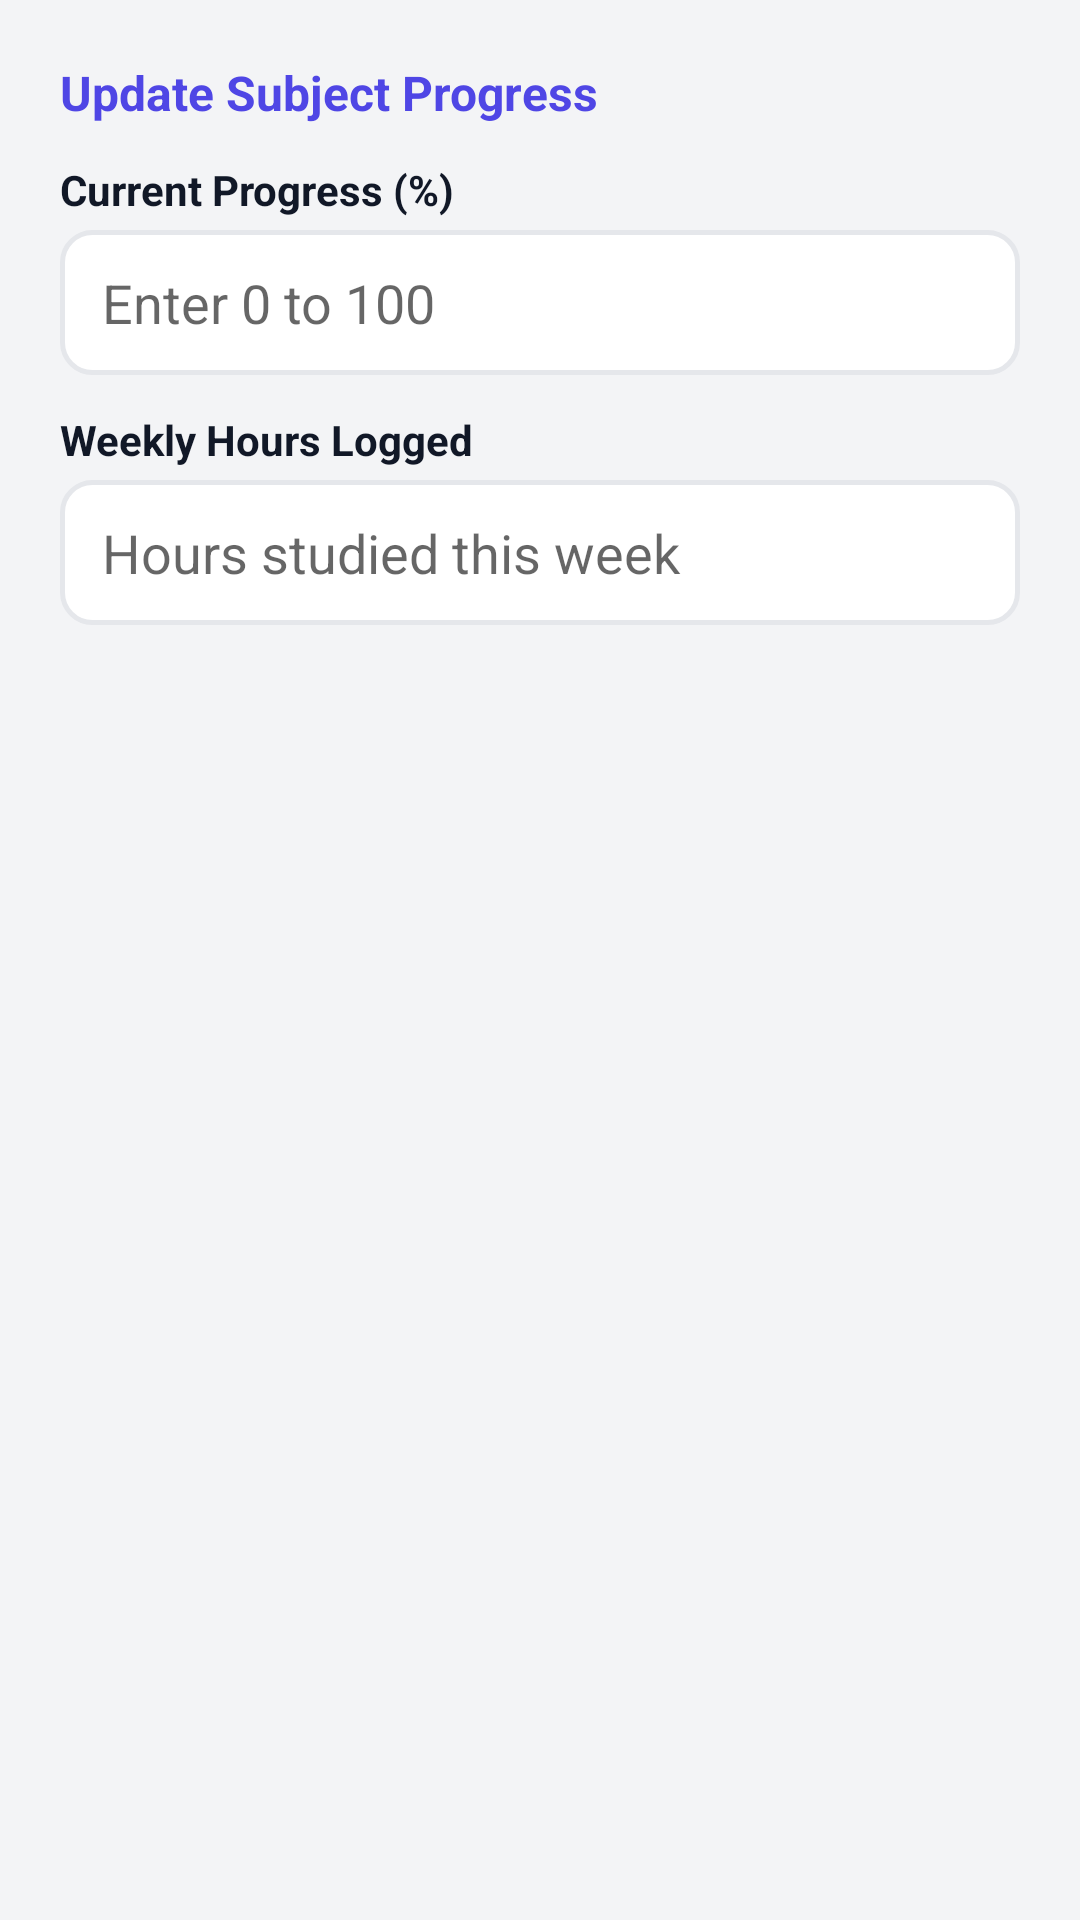

Produce the Android XML layout that renders to this screen, including the resource entries it uses.
<!-- AndroidManifest.xml: application theme AppTheme -->
<!-- res/layout/dialog_update_progress.xml -->
<?xml version="1.0" encoding="utf-8"?>
<LinearLayout xmlns:android="http://schemas.android.com/apk/res/android"
    android:layout_width="match_parent"
    android:layout_height="wrap_content"
    android:orientation="vertical"
    android:padding="20dp">

    <TextView
        android:id="@+id/tv_progress_sub_title"
        android:layout_width="wrap_content"
        android:layout_height="wrap_content"
        android:layout_marginBottom="12dp"
        android:text="Update Subject Progress"
        android:textColor="@color/primary"
        android:textSize="16sp"
        android:textStyle="bold" />

    <TextView
        android:layout_width="wrap_content"
        android:layout_height="wrap_content"
        android:layout_marginBottom="4dp"
        android:text="Current Progress (%)"
        android:textColor="@color/text_primary"
        android:textStyle="bold" />

    <EditText
        android:id="@+id/et_update_progress"
        android:layout_width="match_parent"
        android:layout_height="wrap_content"
        android:background="@drawable/bg_input"
        android:hint="Enter 0 to 100"
        android:inputType="number" />

    <TextView
        android:layout_width="wrap_content"
        android:layout_height="wrap_content"
        android:layout_marginTop="12dp"
        android:layout_marginBottom="4dp"
        android:text="Weekly Hours Logged"
        android:textColor="@color/text_primary"
        android:textStyle="bold" />

    <EditText
        android:id="@+id/et_update_weekly"
        android:layout_width="match_parent"
        android:layout_height="wrap_content"
        android:background="@drawable/bg_input"
        android:hint="Hours studied this week"
        android:inputType="numberDecimal" />

</LinearLayout>
<!-- resources referenced by this layout -->
<resources>
  <color name="primary">#4F46E5</color>
  <color name="text_primary">#111827</color>
  <!-- drawable bg_input (drawable) -->
  <?xml version="1.0" encoding="utf-8"?>
  <shape xmlns:android="http://schemas.android.com/apk/res/android"
      android:shape="rectangle">
      <solid android:color="@color/surface" />
      <corners android:radius="10dp" />
      <stroke
          android:width="1.5dp"
          android:color="@color/border" />
      <padding
          android:left="14dp"
          android:top="12dp"
          android:right="14dp"
          android:bottom="12dp" />
  </shape>
  <style name="AppTheme" parent="@android:style/Theme.Material.Light.NoActionBar">
          <item name="android:colorPrimary">@color/primary</item>
          <item name="android:colorPrimaryDark">@color/primary_dark</item>
          <item name="android:colorAccent">@color/accent</item>
          <item name="android:windowBackground">@color/background</item>
          <item name="android:navigationBarColor">@color/surface</item>
          <item name="android:statusBarColor">@color/primary_dark</item>
      </style>
  <color name="surface">#FFFFFF</color>
  <color name="border">#E5E7EB</color>
  <color name="primary_dark">#3730A3</color>
  <color name="accent">#06B6D4</color>
  <color name="background">#F3F4F6</color>
</resources>
